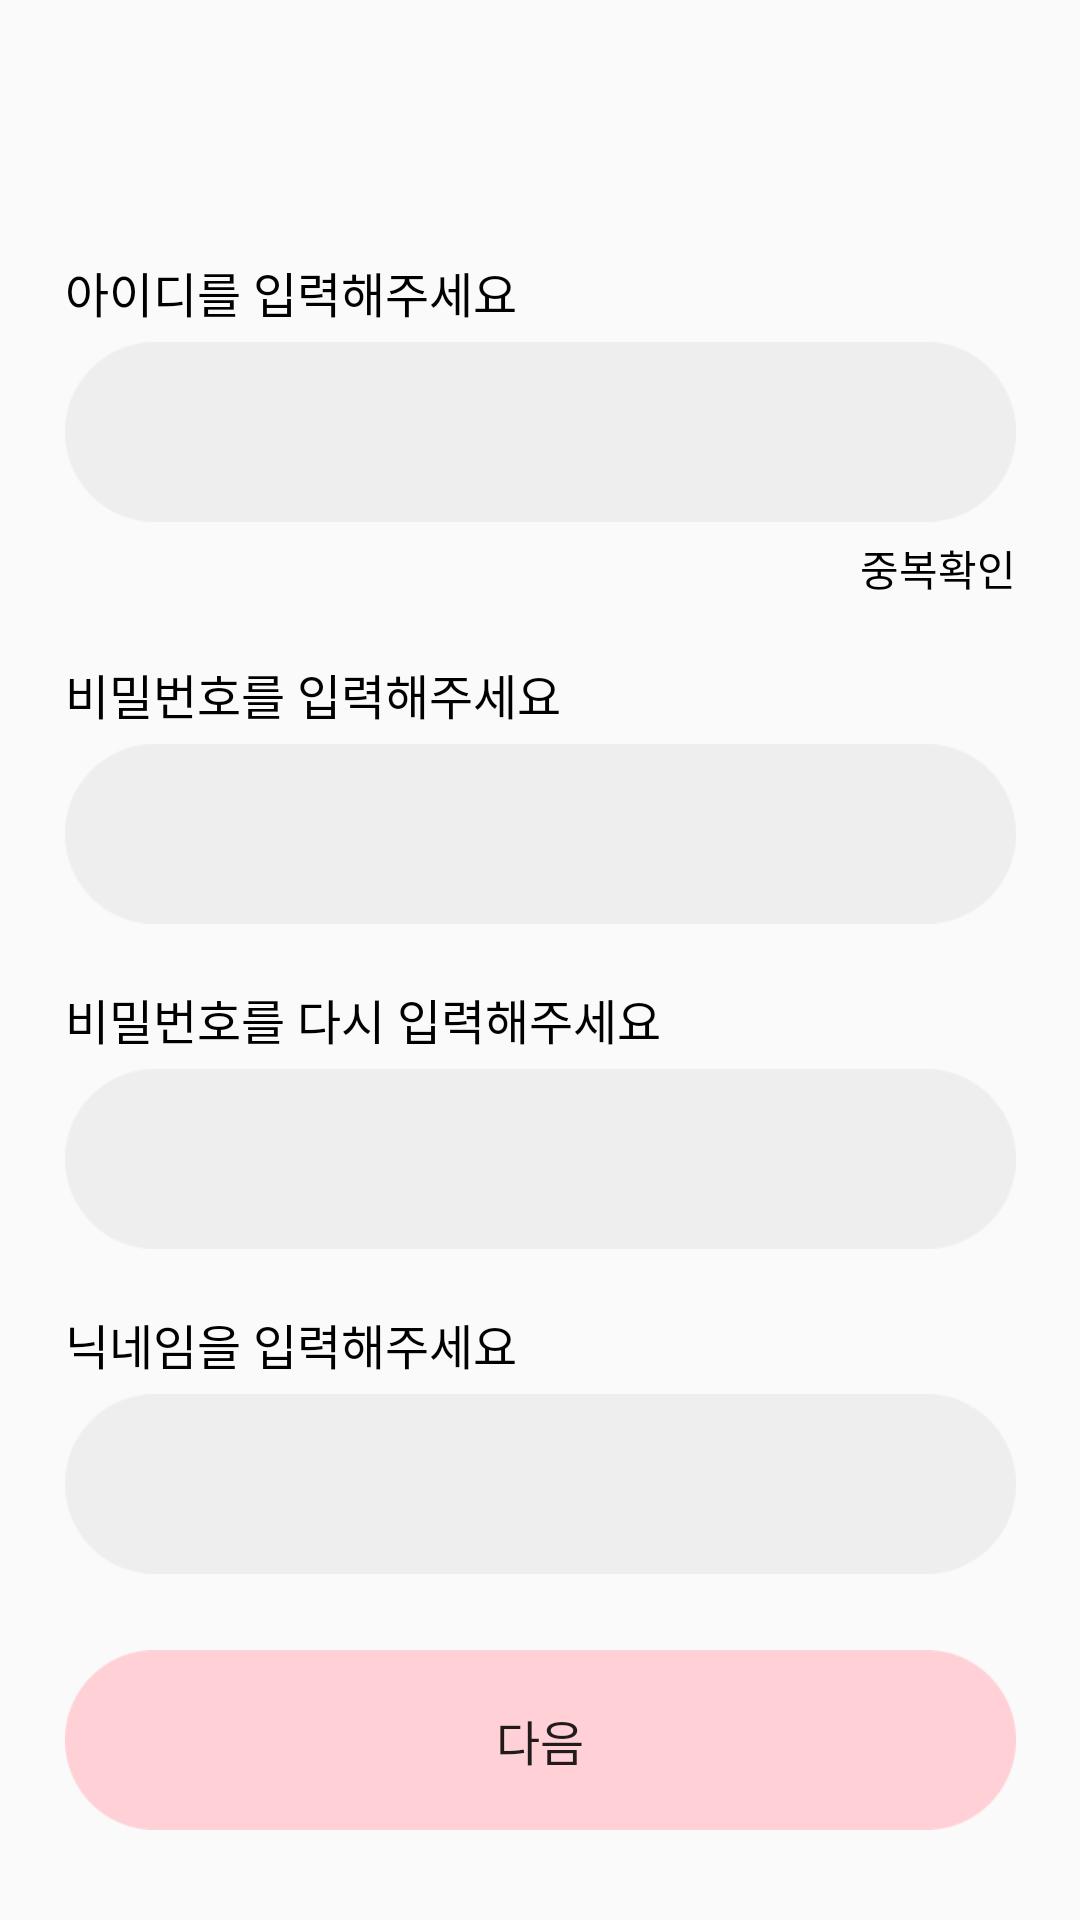

This screen was rendered from an Android layout file. Write that file and the resources it references.
<!-- AndroidManifest.xml: application theme Theme.MechuliCVS -->
<!-- res/layout/fragment_sign_up_info.xml -->
<?xml version="1.0" encoding="utf-8"?>
<androidx.constraintlayout.widget.ConstraintLayout xmlns:android="http://schemas.android.com/apk/res/android"
    xmlns:app="http://schemas.android.com/apk/res-auto"
    xmlns:tools="http://schemas.android.com/tools"
    android:layout_width="match_parent"
    android:layout_height="match_parent"
    >

    <ScrollView
        android:layout_width="wrap_content"
        android:layout_height="wrap_content"
        app:layout_constraintStart_toStartOf="parent"
        app:layout_constraintEnd_toEndOf="parent"
        app:layout_constraintTop_toTopOf="parent"
        app:layout_constraintBottom_toTopOf="@id/next_btn"
        android:id="@+id/srcollinput_layout"
        android:layout_marginTop="30dp"
        >


        <androidx.constraintlayout.widget.ConstraintLayout
            android:layout_width="wrap_content"
            android:layout_height="wrap_content"
            app:layout_constraintTop_toBottomOf="@id/title_layout"
            app:layout_constraintStart_toStartOf="parent"
            app:layout_constraintEnd_toEndOf="parent"
            android:layout_marginTop="30dp"
            >


            <TextView
                android:layout_width="wrap_content"
                android:layout_height="wrap_content"
                android:text="아이디를 입력해주세요"
                android:fontFamily="@font/notosanskrbold"
                android:textSize="16sp"
                android:textColor="@color/black"
                app:layout_constraintStart_toStartOf="parent"
                app:layout_constraintTop_toTopOf="parent"
                android:id="@+id/inputid_tv"
                />

            <EditText
                android:id="@+id/inputid_et"
                android:layout_width="317dp"
                android:layout_height="60dp"
                android:background="@drawable/inputimg"
                app:layout_constraintTop_toBottomOf="@id/inputid_tv"
                app:layout_constraintStart_toStartOf="@id/inputid_tv"
                android:layout_marginTop="5dp"
                />

            <TextView
                android:layout_width="wrap_content"
                android:layout_height="wrap_content"
                android:fontFamily="@font/notosanskrbold"
                app:layout_constraintTop_toBottomOf="@id/inputid_et"
                android:text="중복확인"
                android:textColor="@color/black"
                app:layout_constraintEnd_toEndOf="@id/inputid_et"
                android:id="@+id/duplicateCheck_tv"
                android:layout_marginTop="5dp"
                />

            <TextView
                android:layout_width="wrap_content"
                android:layout_height="wrap_content"
                android:text="비밀번호를 입력해주세요"
                android:fontFamily="@font/notosanskrbold"
                android:textSize="16sp"
                android:textColor="@color/black"
                android:layout_marginTop="20dp"
                app:layout_constraintTop_toBottomOf="@id/duplicateCheck_tv"
                app:layout_constraintStart_toStartOf="parent"
                android:id="@+id/inputpw_tv"
                />

            <EditText
                android:id="@+id/inputpw_et"
                android:layout_width="317dp"
                android:layout_height="60dp"
                android:background="@drawable/inputimg"
                app:layout_constraintTop_toBottomOf="@id/inputpw_tv"
                app:layout_constraintStart_toStartOf="@id/inputpw_tv"
                android:layout_marginTop="5dp"
                />

            <TextView
                android:layout_marginTop="20dp"
                android:layout_width="wrap_content"
                android:layout_height="wrap_content"
                android:text="비밀번호를 다시 입력해주세요"
                android:fontFamily="@font/notosanskrbold"
                android:textSize="16sp"
                android:textColor="@color/black"
                app:layout_constraintTop_toBottomOf="@id/inputpw_et"
                app:layout_constraintStart_toStartOf="parent"
                android:id="@+id/inputpw2_tv"
                />

            <EditText
                android:id="@+id/inputpw2_et"
                android:layout_width="317dp"
                android:layout_height="60dp"
                android:background="@drawable/inputimg"
                app:layout_constraintTop_toBottomOf="@id/inputpw2_tv"
                app:layout_constraintStart_toStartOf="@id/inputpw2_tv"
                android:layout_marginTop="5dp"
                />

            <TextView
                android:layout_marginTop="20dp"
                android:layout_width="wrap_content"
                android:layout_height="wrap_content"
                android:text="닉네임을 입력해주세요"
                android:fontFamily="@font/notosanskrbold"
                android:textSize="16sp"
                android:textColor="@color/black"
                app:layout_constraintTop_toBottomOf="@id/inputpw2_et"
                app:layout_constraintStart_toStartOf="parent"
                android:id="@+id/inputnickname_tv"
                />

            <EditText
                android:id="@+id/inputnickname_et"
                android:layout_width="317dp"
                android:layout_height="60dp"
                android:background="@drawable/inputimg"
                app:layout_constraintTop_toBottomOf="@+id/inputnickname_tv"
                app:layout_constraintStart_toStartOf="@+id/inputnickname_tv"
                android:layout_marginTop="5dp"
                />


        </androidx.constraintlayout.widget.ConstraintLayout>

    </ScrollView>

    <Button
        android:layout_width="317dp"
        android:layout_height="60dp"
        android:background="@drawable/subbtn"
        app:layout_constraintBottom_toBottomOf="parent"
        android:layout_marginBottom="30dp"
        app:layout_constraintStart_toStartOf="@id/srcollinput_layout"
        android:text="다음"
        android:fontFamily="@font/notosanskrbold"
        android:textSize="16sp"
        android:id="@+id/next_btn"
        />

</androidx.constraintlayout.widget.ConstraintLayout>
<!-- resources referenced by this layout -->
<resources>
  <color name="black">#FF000000</color>
  <!-- drawable inputimg: png bitmap (drawable-v24, 1687 bytes) -->
  <!-- drawable subbtn: png bitmap (drawable, 2081 bytes) -->
  <style name="Theme.MechuliCVS" parent="Theme.AppCompat.Light.NoActionBar">
          
          <item name="colorPrimary">@color/purple_500</item>
          <item name="colorPrimaryVariant">@color/purple_700</item>
          <item name="colorOnPrimary">@color/white</item>
          
          <item name="colorSecondary">@color/teal_200</item>
          <item name="colorSecondaryVariant">@color/teal_700</item>
          <item name="colorOnSecondary">@color/black</item>
          
          <item name="android:statusBarColor" tools:targetApi="l">?attr/colorPrimaryVariant</item>
          
      </style>
  <color name="purple_500">#FF6200EE</color>
  <color name="purple_700">#FF3700B3</color>
  <color name="white">#FFFFFFFF</color>
  <color name="teal_200">#FF03DAC5</color>
  <color name="teal_700">#FF018786</color>
</resources>
